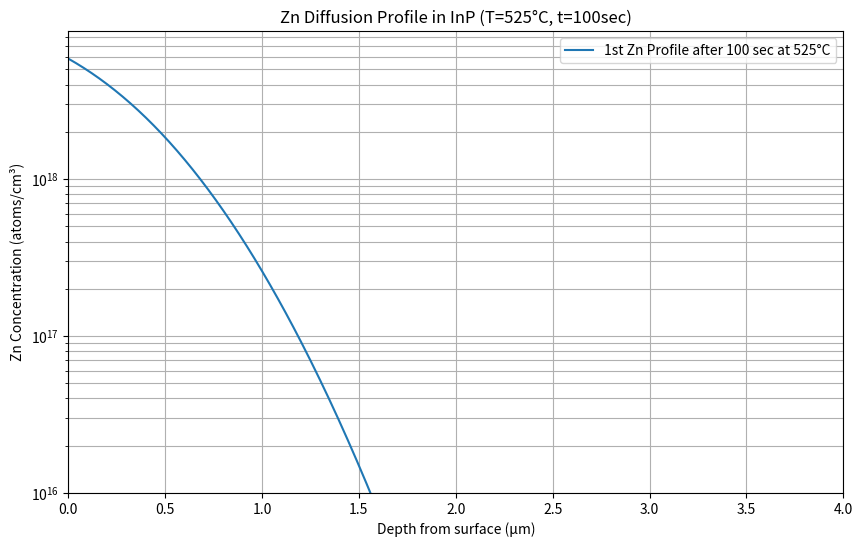
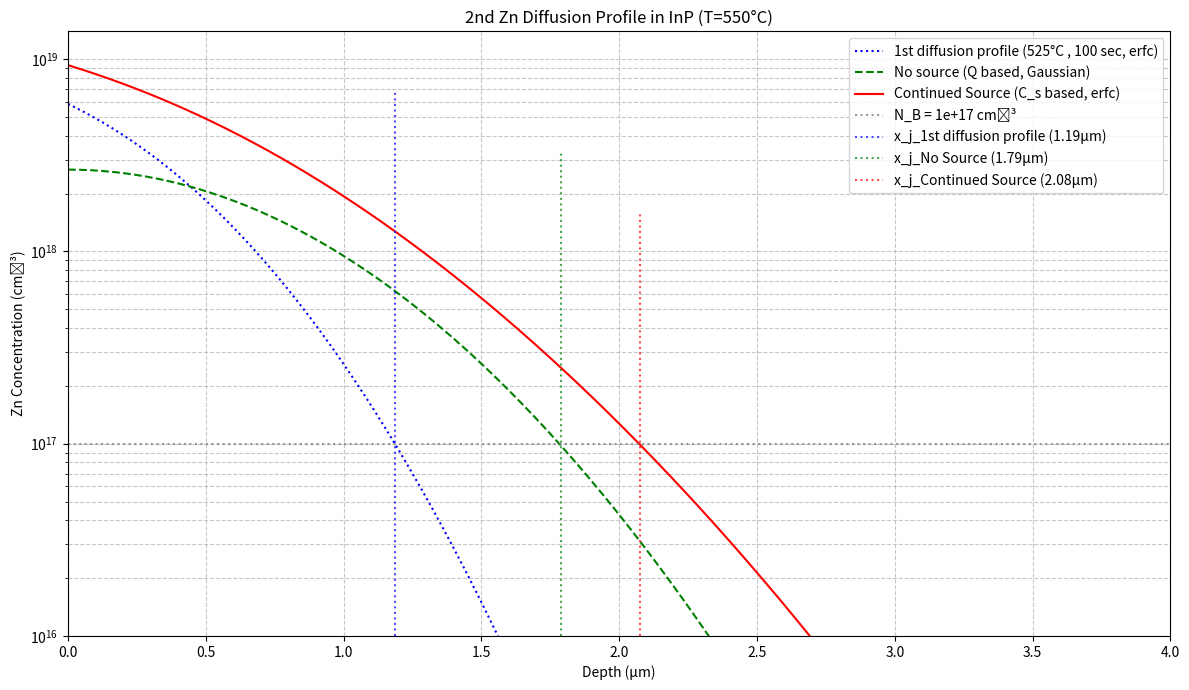

The matplotlib source for these figures, in order:
import numpy as np
from scipy.special import erfc
import matplotlib.pyplot as plt

# --- 시뮬레이션 파라미터 (문헌 또는 실험값을 사용해야 함) ---

# 확산 시간 (초 단위)
t1_seconds = 100  # seconds
t2_seconds = 100  # seconds

# k_B = 8.617333262145e-5  # Boltzmann constant in eV/K

# 1. 온도 (섭씨 및 켈빈)
T_celsius = 525  # 섭씨 온도
T_kelvin = T_celsius + 273.15  # 켈빈 온도

# 2. InP 내 Zn의 고용 한계 (Solid Solubility, C_s) at T_celsius
# C_s = 2.5e25 * np.exp(-1.05e5 / k_B * T_kelvin)
C_s_1 = 5.857e18  # atoms/cm^3, at 525 celsius

# 3. InP 내 Zn의 확산 계수 (Diffusion Coefficient, D) at T_celsius
# D = 4.9e-2 * np.exp(-1.52e5 / (k_B * T_kelvin))
D_1 = 1.236e-11 # cm^2/s, at 525 celsius

# 4. 깊이 범위 (시뮬레이션 및 플롯을 위한 범위)
max_depth_um = 4.0  # 최대 깊이 (micrometers)
x_microns = np.linspace(0, max_depth_um, 500)  # 0부터 max_depth_um 까지 500개의 지점
x_cm = x_microns * 1e-4  # microns to cm

# --- 확산 프로파일 계산 (erfc 모델) ---
# C(x,t) = C_s * erfc(x / (2 * sqrt(D*t)))
argument_1 = x_cm / (2 * np.sqrt(D_1 * t1_seconds))
C_xt_1 = C_s_1 * erfc(argument_1)

# 초기 확산으로 도입된 총 도펀트 양 (Q_initial) 계산
Q_initial = (2 / np.sqrt(np.pi)) * C_s_1 * np.sqrt(D_1 * t1_seconds)

# --- P-N 접합 깊이 (Junction Depth, x_j) 계산 (선택 사항) ---
# P+ 영역을 형성하므로, 기판은 N형이라고 가정합니다.
# N형 기판의 배경 도핑 농도 (Background Doping Concentration, N_B)
# 예시: N_B = 1e16 cm^-3
N_B = 1e17  # atoms/cm^3

# C(x_j, t) = N_B 가 되는 x_j를 찾습니다.
# C_xt 배열에서 N_B보다 농도가 높은 마지막 지점을 찾거나, N_B를 처음으로 넘어가는 지점을 찾습니다.
# np.where 사용 시 주의: 정확히 N_B와 일치하는 값이 없을 수 있으므로 근사치를 찾습니다.
junction_indices = np.where(C_xt_1 <= N_B)[0]
if len(junction_indices) > 0:
    x_j_cm_1 = x_cm[junction_indices[0]]
    x_j_um_1 = x_j_cm_1 * 1e4
    print(f"계산된 접합 깊이 (x_j) at C(x,t) = {N_B:.1e} cm^-3: {x_j_um_1:.2f} µm")
else:
    # 모든 깊이에서 농도가 N_B보다 높을 경우 (매우 깊은 확산 또는 얕은 N_B)
    x_j_um_1 = max_depth_um
    print(f"배경 농도 {N_B:.1e} cm^-3 보다 낮은 지점을 찾을 수 없습니다 (최대 깊이 {max_depth_um}µm 이내).")
    print(f"가장 낮은 농도: {C_xt_1[-1]:.2e} cm^-3 at {max_depth_um:.2f} µm")


# --- 결과 플로팅 ---
plt.figure(figsize=(10, 6))
plt.semilogy(x_microns, C_xt_1, label=f'1st Zn Profile after {t1_seconds} sec at {T_celsius}°C')

# 배경 농도 라인 플롯 (선택 사항)
if 'x_j_um' in locals() and x_j_um_1 < max_depth_um : # x_j_um이 정의되어 있고, 최대 깊이보다 작을 때만 표시
    plt.axhline(y=N_B, color='r', linestyle='--', label=f'Background Doping N_B = {N_B:.1e} cm⁻³')
    plt.axvline(x=x_j_um_1, color='g', linestyle=':', label=f'Junction Depth x_j ≈ {x_j_um_1:.2f} µm')

plt.xlabel('Depth from surface (µm)')
plt.ylabel('Zn Concentration (atoms/cm³)')
plt.title(f'Zn Diffusion Profile in InP (T={T_celsius}°C, t={t1_seconds}sec)')
plt.legend()
plt.grid(True, which="both", ls="-")
plt.ylim(bottom=max(1e14, N_B/10), top=C_s_1*1.5) # y축 범위 조절 (N_B 또는 1e14 중 큰 값을 하한으로)
plt.xlim(left=0, right=max_depth_um)
plt.show()

print(f"\n시뮬레이션 조건:")
print(f"  온도: {T_celsius}°C ({T_kelvin:.2f} K)")
print(f"  표면 농도 (C_s): {C_s_1:.2e} cm^-3")
print(f"  확산 계수 (D): {D_1:.2e} cm^2/s")
print(f"  총 주입된 도펀트 양 (Q_initial): {Q_initial:.2e} atoms/cm²")
print(f"  확산 시간: ({t1_seconds} 초)")
if 'N_B' in locals():
    print(f"  N형 기판 배경 도핑 농도 (N_B): {N_B:.1e} cm^-3")

# Cell 2: 2단계 확산 - 시나리오 1 (No source) 및 시나리오 2 (Continued Source)

# Cell 1에서 계산된 변수들이 현재 네임스페이스에 있어야 합니다.
# (Q_initial, t1_seconds, C_xt_1, x_microns, x_cm, N_B, x_j_um_1)

print("\n--- Cell 2: 시나리오 1 (Drive-in) 및 시나리오 2 (Continued Source) 실행 중 ---")

if 'Q_initial' not in locals() or 'C_xt_1' not in locals():
    print("오류: Cell 1을 먼저 실행하여 필요한 변수들을 준비해야 합니다.")
else:
    # --- 2단계 확산 시간 (t2) ---
    # 두 시나리오 모두 동일한 t2 시간을 사용한다고 가정 (비교를 위해)
    # 필요시 각 시나리오에 대해 다른 t2 값을 설정할 수 있습니다.

    C_s_2 = 9.311e18  # atoms/cm^3, at 550 celsius
    D_2 = 2.419e-11 # cm^2/s, at 550 celsius

    # --- 시나리오 1: No source (소스 제거 후 열처리) ---
    print(f"\n--- 시나리오 1: No source (t2 = {t2_seconds} sec) ---")
    denominator_gaussian = np.sqrt(np.pi * D_2 * t2_seconds)
    if denominator_gaussian == 0:
        C_xt_no= C_xt_1.copy()
        print("  No source 시간 (t2)이 0이므로, 프로파일은 초기 확산과 동일합니다.")
        surface_conc_no = C_xt_1[0]
    else:
        C_xt_no = (Q_initial / denominator_gaussian) * \
                        np.exp(-(x_cm**2) / (4 * D_2 * t2_seconds))
        surface_conc_no = C_xt_no[0]
    print(f"  - 예상 표면 농도: {surface_conc_no:.2e} atoms/cm³")

    idx_no_junction = np.where(C_xt_no <= N_B)[0]
    x_j_no_um = x_microns[idx_no_junction[0]] if len(idx_no_junction) > 0 else max_depth_um
    print(f"  - 접합 깊이 (x_j_no, N_B={N_B:.0e}): {x_j_no_um:.2f} µm")


    # FDM 파라미터
    # dx는 Cell 1의 x_cm 배열 간격 사용
    dx_cm = x_cm[1] - x_cm[0] # 공간 스텝 (균일하다고 가정)

    # dt 시간 스텝 (안정성 조건 D * dt / dx^2 <= 0.5 고려)
    # alpha = D_zn_in_inp * dt / dx_cm**2
    # dt <= 0.5 * dx_cm**2 / D_zn_in_inp
    # 안전하게 하기 위해 0.4 정도로 설정
    dt_seconds = 0.4 * (dx_cm**2) / D_2
    num_time_steps = int(t2_seconds / dt_seconds)
    if num_time_steps == 0 and t2_seconds > 0: # t2_seconds가 매우 작아서 num_time_steps가 0이 되는 경우 방지
        num_time_steps = 1
        dt_seconds = t2_seconds

    print(f"  FDM 파라미터:")
    print(f"    dx_cm: {dx_cm:.2e} cm")
    print(f"    dt_seconds: {dt_seconds:.2e} s (계산된 최적값 근처)")
    print(f"    num_time_steps for t2: {num_time_steps}")

    # 초기 농도 프로파일은 Cell 1의 C_xt_initial 사용
    C_fdm = np.copy(C_xt_1) # C_xt_initial은 t1 이후의 프로파일
    C_next_fdm = np.copy(C_fdm)

    alpha = D_2 * dt_seconds / (dx_cm**2)
    print(f"    Alpha (D*dt/dx^2): {alpha:.4f} (안정성을 위해 <= 0.5 권장)")
    if alpha > 0.5:
        print("    경고: Alpha 값이 0.5보다 큽니다. 수치적으로 불안정할 수 있습니다.")
        print("    x_points를 늘리거나 t2_secondary_diffusion_hours를 줄여보세요.")
        # 또는 dt_seconds를 더 작게 수동 조절

   # 시간 반복 (t2 동안)
    for step in range(num_time_steps):
        # 경계 조건: 표면 농도는 C_s_2로 유지
        C_next_fdm[0] = C_s_2
        # 내부 노드 계산
        for i in range(1, len(x_cm) - 1):
            C_next_fdm[i] = C_fdm[i] + alpha * (C_fdm[i+1] - 2*C_fdm[i] + C_fdm[i-1])
        # 맨 끝점 경계 조건 (Neumann: dC/dx = 0, 즉 변화 없음 또는 더 긴 영역 가정)
        C_next_fdm[-1] = C_next_fdm[-2] # 간단한 처리, 또는 C_fdm[-1] + alpha * (C_fdm[-2] - 2*C_fdm[-1] + C_fdm[-2]) 등
        C_fdm = np.copy(C_next_fdm)

    C_xt_continued_source_fdm = C_fdm

    print(f"  FDM 계산 후:")
    print(f"  - 표면 농도 (C_s_initial): {C_xt_continued_source_fdm[0]:.2e} atoms/cm³ (경계조건)")

    idx_continued_fdm_junction = np.where(C_xt_continued_source_fdm <= N_B)[0]
    x_j_continued_um = x_microns[idx_continued_fdm_junction[0]] if len(idx_continued_fdm_junction) > 0 else max_depth_um
    print(f"  - 접합 깊이 (x_j_continued_fdm, N_B={N_B:.0e}): {x_j_continued_um:.2f} µm")

    np.savetxt('diffusion_profiles.csv',
           np.c_[x_microns * 1e4, C_xt_1, C_xt_no, C_xt_continued_source_fdm],  # x_coords를 μm 단위로 변환
           delimiter=',',
           header='Depth(um),Profile_1st_Diffusion,Profile_2nd_No_Source,Profile_2nd_With_Source',
           comments='')  # comments=''로 설정하면 헤더 앞에 # 기호가 붙지 않음

    print("프로필이 'diffusion_profiles.csv' 파일로 저장되었습니다.")


    # --- 모든 결과 종합 비교 플로팅 ---
    plt.figure(figsize=(12, 7))

    # 1. 초기 확산 (Cell 1 결과)
    plt.semilogy(x_microns, C_xt_1,
                 label=f'1st diffusion profile (525°C , {t1_seconds} sec, erfc)',
                 linestyle=':', color='blue')

    # 2. 시나리오 1: No source
    no_label = f'No source (Q based, Gaussian)'
    plt.semilogy(x_microns, C_xt_no,
                 label=no_label,
                 linestyle='--', color='green')

    # 3. 시나리오 2: Continued Source
    continued_source_label = f'Continued Source (C_s based, erfc)'
    plt.semilogy(x_microns, C_xt_continued_source_fdm,
                 label=continued_source_label,
                 linestyle='-', color='red')

    # 배경 농도
    plt.axhline(y=N_B, color='grey', linestyle=':', alpha=0.8, label=f'N_B = {N_B:.0e} cm⁻³')

    # 접합 깊이 표시
    if x_j_um_1 < max_depth_um:
        plt.axvline(x=x_j_um_1, ymax=0.9, color='blue', linestyle=':', alpha=0.7,
                    label=f'x_j_1st diffusion profile ({x_j_um_1:.2f}µm)')
    if x_j_no_um < max_depth_um:
        plt.axvline(x=x_j_no_um, ymax=0.8, color='green', linestyle=':', alpha=0.7,
                    label=f'x_j_No Source ({x_j_no_um:.2f}µm)')
    if x_j_continued_um < max_depth_um:
        plt.axvline(x=x_j_continued_um, ymax=0.7, color='red', linestyle=':', alpha=0.7,
                    label=f'x_j_Continued Source ({x_j_continued_um:.2f}µm)')

    plt.xlabel('Depth (µm)')
    plt.ylabel('Zn Concentration (cm⁻³)')
    plt.title(f'2nd Zn Diffusion Profile in InP (T=550°C)')
    plt.legend(loc='upper right')
    plt.grid(True, which="both", ls="--", alpha=0.7)
    plt.ylim(bottom=max(1e16, N_B/10), top=C_s_2*1.5)
    plt.xlim(left=0, right=max_depth_um)
    plt.tight_layout()
    plt.show()